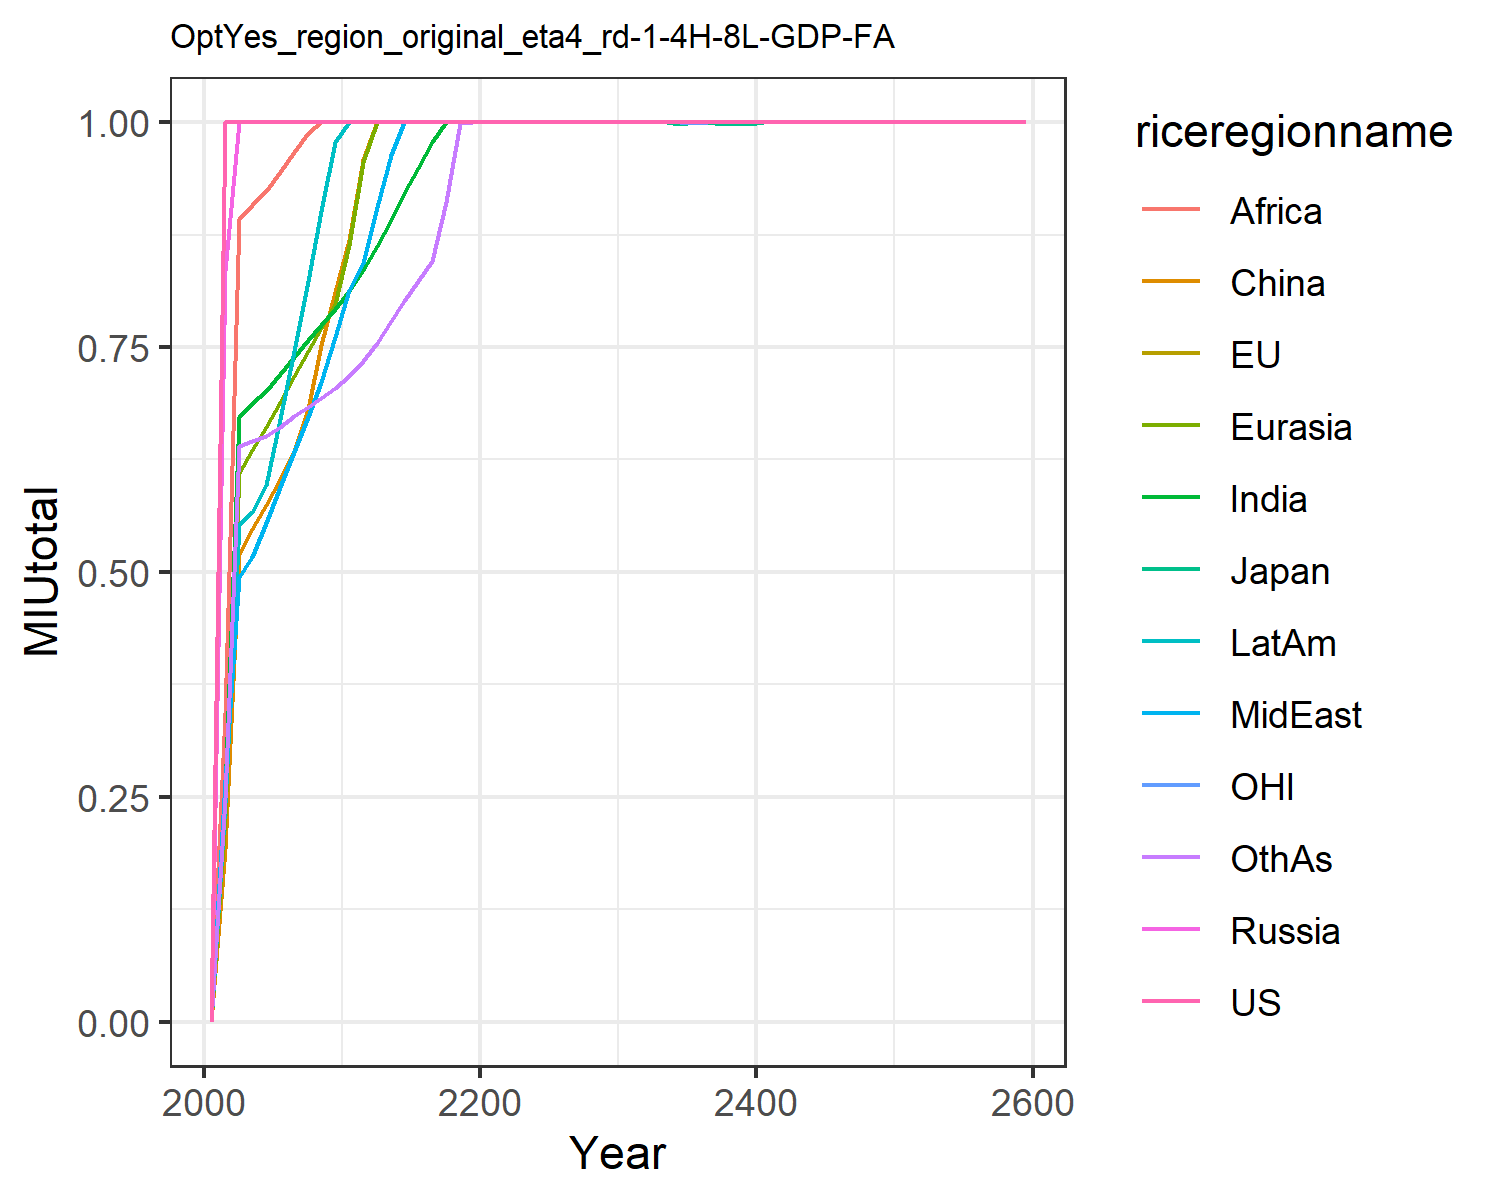

The file beside this chart, header and first rows:
0.0, 0.0, 0.0, 0.0, 0.0, 0.0, 0.0, 0.0, 0.0, 0.0, 0.0, 0.0
1.0, 1.0, 1.0, 0.8342, 0.2282, 0.1923, 0.2573, 0.2692, 0.3431, 0.2427, 1.0, 0.2485
1.0, 1.0, 1.0, 1, 0.6101, 0.52, 0.6728, 0.4942, 0.8927, 0.5519, 1.0, 0.6402
1.0, 1.0, 1.0, 1.0, 0.6358, 0.5475, 0.6873, 0.5165, 0.9082, 0.5667, 1.0, 0.6456
1.0, 1.0, 1.0, 1, 0.6607, 0.5742, 0.7014, 0.5546, 0.9234, 0.597, 1.0, 0.6512
1.0, 1.0, 1.0, 1, 0.689, 0.6039, 0.7198, 0.5944, 0.9443, 0.6697, 1.0, 0.6612
1.0, 1.0, 1.0, 1, 0.7181, 0.6343, 0.7394, 0.6329, 0.9671, 0.7458, 1.0, 0.6728
1.0, 1.0, 1.0, 1.0, 0.7452, 0.6813, 0.7573, 0.6718, 0.9879, 0.8236, 1.0, 0.6833
1.0, 1.0, 1.0, 1.0, 0.7716, 0.7519, 0.7749, 0.711, 1.0, 0.9014, 1.0, 0.6939
1.0, 1.0, 1.0, 1.0, 0.7973, 0.8113, 0.7923, 0.7607, 1.0, 0.9782, 1.0, 0.7047
1.0, 1.0, 1.0, 1, 0.8631, 0.8688, 0.8118, 0.8129, 1.0, 1, 1.0, 0.7176
1.0, 1.0, 1.0, 1.0, 0.9554, 0.958, 0.8359, 0.8435, 1.0, 1, 1.0, 0.7342
1.0, 1.0, 1.0, 1.0, 1, 1, 0.8618, 0.9057, 1.0, 1, 1.0, 0.7548
1.0, 1.0, 1.0, 1.0, 1, 1, 0.8918, 0.9635, 1.0, 1.0, 1.0, 0.7784
1.0, 1.0, 1.0, 1.0, 1.0, 1, 0.9207, 1, 1.0, 1, 1.0, 0.8008
1.0, 1.0, 1.0, 1.0, 1, 1.0, 0.9494, 1, 1.0, 1, 1.0, 0.823
1.0, 1.0, 1.0, 1.0, 1.0, 1.0, 0.9783, 1, 1.0, 1.0, 1.0, 0.8454
1.0, 1.0, 1.0, 1.0, 1.0, 1.0, 1.0, 1, 1.0, 1, 1.0, 0.9107
1.0, 1.0, 1.0, 1.0, 1.0, 1.0, 1.0, 1, 1.0, 1.0, 1.0, 0.9995
1.0, 1.0, 1, 1.0, 1.0, 1.0, 1.0, 1.0, 1.0, 1, 1.0, 1
1.0, 1.0, 1, 1.0, 1.0, 1.0, 1.0, 1, 1.0, 1.0, 1.0, 1
1.0, 1.0, 1.0, 1.0, 1.0, 1.0, 1.0, 1.0, 1.0, 1.0, 1.0, 1
1.0, 1.0, 1, 1.0, 1.0, 1.0, 1.0, 1.0, 1.0, 1.0, 1.0, 1
1.0, 1.0, 1, 1.0, 1.0, 1.0, 1.0, 1.0, 1.0, 1.0, 1.0, 1.0
1.0, 1.0, 1, 1.0, 1.0, 1.0, 1.0, 1.0, 1.0, 1.0, 1.0, 1.0
1.0, 1.0, 1, 1.0, 1.0, 1.0, 1.0, 1.0, 1.0, 1.0, 1.0, 1.0
1.0, 1.0, 0.9999, 1.0, 1.0, 1.0, 1.0, 1.0, 1.0, 1.0, 1.0, 1.0
1.0, 1.0, 1, 1.0, 1.0, 1.0, 1.0, 1.0, 1.0, 1.0, 1, 1.0
1.0, 1.0, 1, 1.0, 1.0, 1.0, 1.0, 1.0, 1.0, 1.0, 1.0, 1.0
1.0, 1, 1, 1.0, 1.0, 1.0, 1.0, 1.0, 1.0, 1.0, 1.0, 1.0
0.9998, 1, 1, 1.0, 1.0, 1.0, 1.0, 1.0, 1.0, 1.0, 0.9999, 1.0
1, 1, 1, 1.0, 1.0, 1.0, 1.0, 1.0, 1.0, 1.0, 1, 1.0
1.0, 1.0, 1, 1.0, 1.0, 1.0, 1.0, 1.0, 1.0, 1.0, 0.9998, 1.0
1, 1, 0.9998, 1.0, 1.0, 1.0, 1.0, 1.0, 1.0, 1.0, 1, 1.0
1, 1.0, 0.998, 1.0, 1.0, 1.0, 1.0, 1.0, 1.0, 1.0, 1, 1.0
0.9998, 0.9996, 0.9998, 1.0, 1.0, 1.0, 1.0, 1.0, 1.0, 1.0, 0.9994, 1.0
1.0, 0.9998, 0.9998, 1.0, 1.0, 1.0, 1.0, 1.0, 1.0, 1.0, 0.9998, 1.0
0.9998, 1, 0.9983, 1.0, 1.0, 1.0, 1.0, 1.0, 1.0, 1.0, 1, 1.0
0.9998, 1.0, 0.9983, 1.0, 1.0, 1.0, 1.0, 1.0, 1.0, 1.0, 0.9998, 1.0
0.9998, 0.9997, 0.9983, 1.0, 1.0, 1.0, 1.0, 1.0, 1.0, 1.0, 0.9998, 1.0
0.9998, 0.9997, 0.9996, 1.0, 1.0, 1.0, 1.0, 1.0, 1.0, 1.0, 0.9998, 1.0
1.0, 1.0, 1.0, 1.0, 1.0, 1.0, 1.0, 1.0, 1.0, 1.0, 1.0, 1.0
1.0, 1.0, 1.0, 1.0, 1.0, 1.0, 1.0, 1.0, 1.0, 1.0, 1.0, 1.0
1.0, 1.0, 1.0, 1.0, 1.0, 1.0, 1.0, 1.0, 1.0, 1.0, 1.0, 1.0
1.0, 1.0, 1.0, 1.0, 1.0, 1.0, 1.0, 1.0, 1.0, 1.0, 1.0, 1.0
1.0, 1.0, 1.0, 1.0, 1.0, 1.0, 1.0, 1.0, 1.0, 1.0, 1.0, 1.0
1.0, 1.0, 1.0, 1.0, 1.0, 1.0, 1.0, 1.0, 1.0, 1.0, 1.0, 1.0
1.0, 1.0, 1.0, 1.0, 1.0, 1.0, 1.0, 1.0, 1.0, 1.0, 1.0, 1.0
1.0, 1.0, 1.0, 1.0, 1.0, 1.0, 1.0, 1.0, 1.0, 1.0, 1.0, 1.0
1.0, 1.0, 1.0, 1.0, 1.0, 1.0, 1.0, 1.0, 1.0, 1.0, 1.0, 1.0
1.0, 1.0, 1.0, 1.0, 1.0, 1.0, 1.0, 1.0, 1.0, 1.0, 1.0, 1.0
1.0, 1.0, 1.0, 1.0, 1.0, 1.0, 1.0, 1.0, 1.0, 1.0, 1.0, 1.0
1.0, 1.0, 1.0, 1.0, 1.0, 1.0, 1.0, 1.0, 1.0, 1.0, 1.0, 1.0
1.0, 1.0, 1.0, 1.0, 1.0, 1.0, 1.0, 1.0, 1.0, 1.0, 1.0, 1.0
1.0, 1.0, 1.0, 1.0, 1.0, 1.0, 1.0, 1.0, 1.0, 1.0, 1.0, 1.0
1.0, 1.0, 1.0, 1.0, 1.0, 1.0, 1.0, 1.0, 1.0, 1.0, 1.0, 1.0
1.0, 1.0, 1.0, 1.0, 1.0, 1.0, 1.0, 1.0, 1.0, 1.0, 1.0, 1.0
1.0, 1.0, 1.0, 1.0, 1.0, 1.0, 1.0, 1.0, 1.0, 1.0, 1.0, 1.0
1.0, 1.0, 1.0, 1.0, 1.0, 1.0, 1.0, 1.0, 1.0, 1.0, 1.0, 1.0
1.0, 1.0, 1.0, 1.0, 1.0, 1.0, 1.0, 1.0, 1.0, 1.0, 1.0, 1.0
